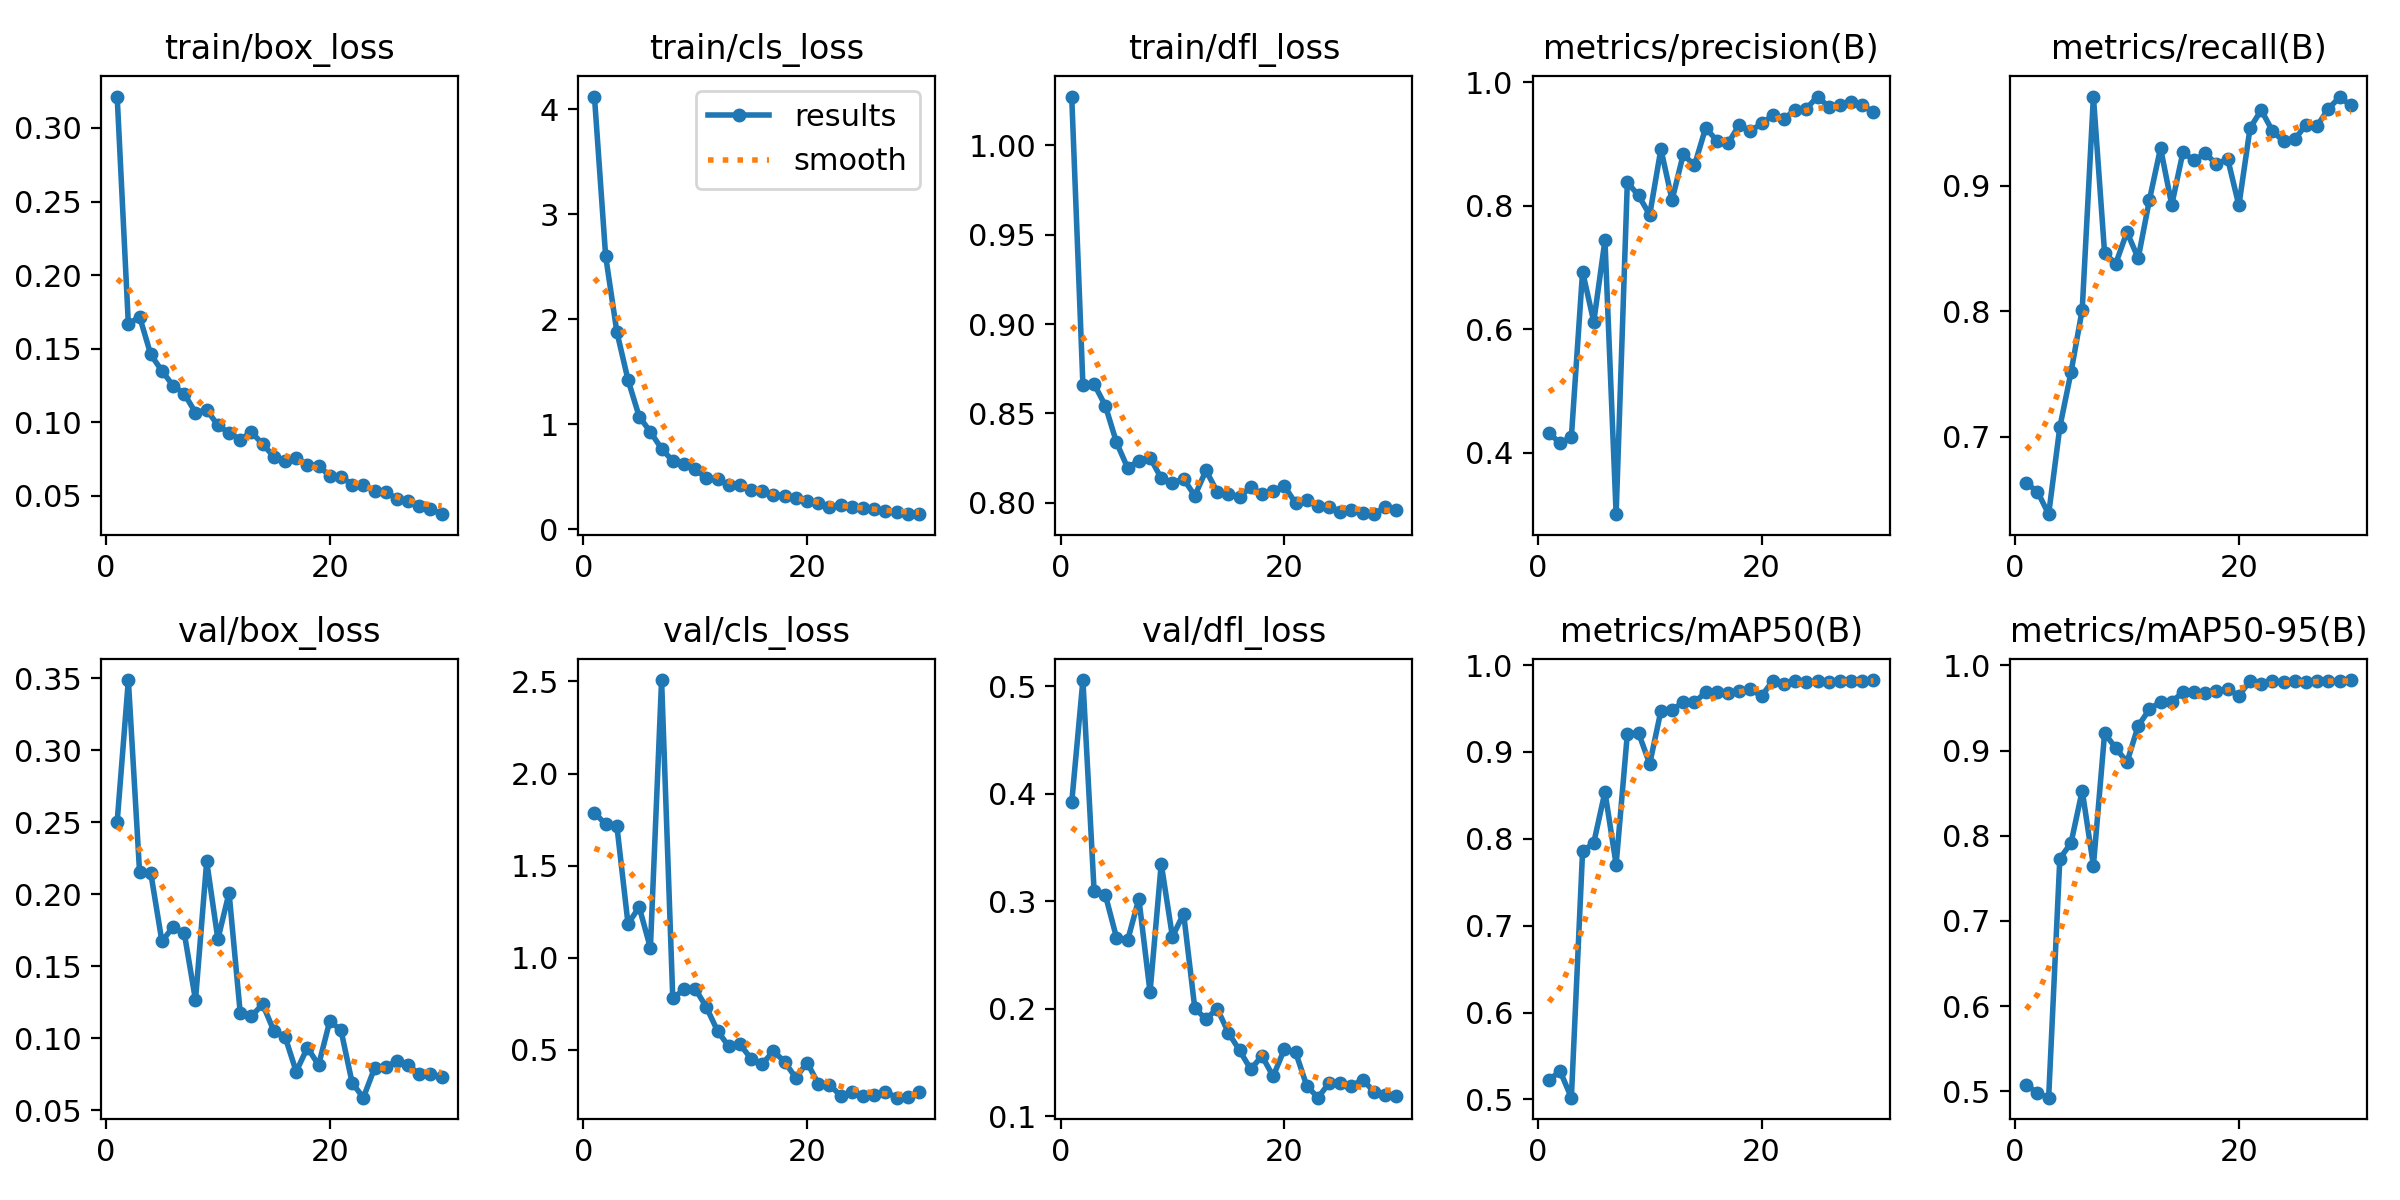

The file beside this chart, header and first rows:
epoch, time, train/box_loss, train/cls_loss, train/dfl_loss, metrics/precision(B), metrics/recall(B), metrics/mAP50(B), metrics/mAP50-95(B), val/box_loss, val/cls_loss, val/dfl_loss, lr/pg0, lr/pg1, lr/pg2
1, 55.79, 0.3213, 4.122, 1.027, 0.4324, 0.6629, 0.5227, 0.5077, 0.2502, 1.788, 0.392, 0.0003012, 0.0003012, 0.0003012
2, 110.1, 0.1665, 2.603, 0.8659, 0.4154, 0.6563, 0.5324, 0.4975, 0.3486, 1.725, 0.5059, 0.0005843, 0.0005843, 0.0005843
3, 163, 0.1718, 1.882, 0.8664, 0.426, 0.6383, 0.5021, 0.4924, 0.2156, 1.718, 0.3097, 0.0008474, 0.0008474, 0.0008474
4, 210.7, 0.1461, 1.424, 0.8544, 0.6932, 0.7077, 0.7855, 0.7731, 0.2148, 1.185, 0.306, 0.000819, 0.000819, 0.000819
5, 259.9, 0.1349, 1.074, 0.8338, 0.6122, 0.7514, 0.7953, 0.7915, 0.1672, 1.275, 0.2662, 0.000789, 0.000789, 0.000789
6, 308.3, 0.1249, 0.9287, 0.8194, 0.7439, 0.8013, 0.854, 0.8529, 0.1774, 1.053, 0.2637, 0.000759, 0.000759, 0.000759
7, 357.8, 0.1193, 0.768, 0.8236, 0.3009, 0.9709, 0.7703, 0.7648, 0.1729, 2.508, 0.3023, 0.000729, 0.000729, 0.000729
8, 406.9, 0.1066, 0.6516, 0.8252, 0.8378, 0.8461, 0.9205, 0.9202, 0.1265, 0.7797, 0.2154, 0.000699, 0.000699, 0.000699
9, 455.1, 0.1085, 0.6248, 0.8137, 0.8165, 0.8379, 0.9219, 0.9029, 0.2228, 0.8282, 0.3348, 0.000669, 0.000669, 0.000669
10, 504, 0.09795, 0.5729, 0.811, 0.7851, 0.8631, 0.8862, 0.8862, 0.1688, 0.8319, 0.267, 0.000639, 0.000639, 0.000639
11, 552.9, 0.09273, 0.486, 0.8134, 0.8916, 0.8421, 0.9472, 0.9288, 0.2009, 0.7327, 0.2884, 0.000609, 0.000609, 0.000609
12, 601.4, 0.08828, 0.4793, 0.8038, 0.8091, 0.8883, 0.9483, 0.9483, 0.1174, 0.603, 0.2003, 0.000579, 0.000579, 0.000579
13, 650.9, 0.09329, 0.419, 0.8181, 0.8832, 0.9299, 0.9573, 0.9573, 0.1153, 0.5192, 0.1903, 0.000549, 0.000549, 0.000549
14, 699.3, 0.08518, 0.4217, 0.8061, 0.8651, 0.8846, 0.9571, 0.9571, 0.1236, 0.5309, 0.2001, 0.000519, 0.000519, 0.000519
15, 748.2, 0.07663, 0.3746, 0.8048, 0.9258, 0.9266, 0.9685, 0.9685, 0.1052, 0.4522, 0.1777, 0.000489, 0.000489, 0.000489
16, 799, 0.07398, 0.3703, 0.8034, 0.9052, 0.92, 0.9687, 0.9687, 0.1012, 0.4243, 0.1611, 0.000459, 0.000459, 0.000459
17, 848.9, 0.07554, 0.331, 0.8086, 0.901, 0.9259, 0.9676, 0.9676, 0.07686, 0.4936, 0.1435, 0.000429, 0.000429, 0.000429
18, 897, 0.07126, 0.319, 0.8048, 0.9306, 0.9168, 0.9704, 0.9704, 0.0935, 0.4348, 0.1561, 0.0003991, 0.0003991, 0.0003991
19, 947.7, 0.07052, 0.2953, 0.8064, 0.9206, 0.9213, 0.9719, 0.9719, 0.08145, 0.3478, 0.137, 0.0003691, 0.0003691, 0.0003691
20, 996.5, 0.06342, 0.2676, 0.8094, 0.9332, 0.8842, 0.9644, 0.9644, 0.1119, 0.4315, 0.1621, 0.0003391, 0.0003391, 0.0003391
21, 1048, 0.06297, 0.248, 0.7998, 0.9459, 0.9458, 0.9819, 0.9819, 0.1056, 0.3174, 0.1597, 0.0003091, 0.0003091, 0.0003091
22, 1097, 0.05769, 0.2177, 0.8014, 0.9402, 0.9602, 0.9785, 0.9784, 0.06904, 0.3116, 0.1283, 0.0002791, 0.0002791, 0.0002791
23, 1146, 0.05748, 0.234, 0.7982, 0.9555, 0.9435, 0.9818, 0.9818, 0.05878, 0.2512, 0.1172, 0.0002491, 0.0002491, 0.0002491
24, 1195, 0.0535, 0.2141, 0.7979, 0.957, 0.9352, 0.98, 0.98, 0.07922, 0.2707, 0.1306, 0.0002191, 0.0002191, 0.0002191
25, 1244, 0.05252, 0.2037, 0.795, 0.9766, 0.9368, 0.9811, 0.9811, 0.0803, 0.2482, 0.1304, 0.0001891, 0.0001891, 0.0001891
26, 1293, 0.04796, 0.1932, 0.7957, 0.9599, 0.9485, 0.9806, 0.9806, 0.08394, 0.2578, 0.1281, 0.0001591, 0.0001591, 0.0001591
27, 1341, 0.04644, 0.1772, 0.7945, 0.9624, 0.9477, 0.9811, 0.9811, 0.08115, 0.2741, 0.1339, 0.0001291, 0.0001291, 0.0001291
28, 1391, 0.04331, 0.1617, 0.7936, 0.9684, 0.9612, 0.9814, 0.9814, 0.07532, 0.2407, 0.1229, 9.9081e-05, 9.9081e-05, 9.9081e-05
29, 1441, 0.04119, 0.145, 0.7976, 0.9628, 0.9705, 0.982, 0.982, 0.07492, 0.2416, 0.1199, 6.9084e-05, 6.9084e-05, 6.9084e-05
30, 1488, 0.03754, 0.1476, 0.7958, 0.9508, 0.9639, 0.9827, 0.9827, 0.07285, 0.2701, 0.1189, 3.9087e-05, 3.9087e-05, 3.9087e-05
